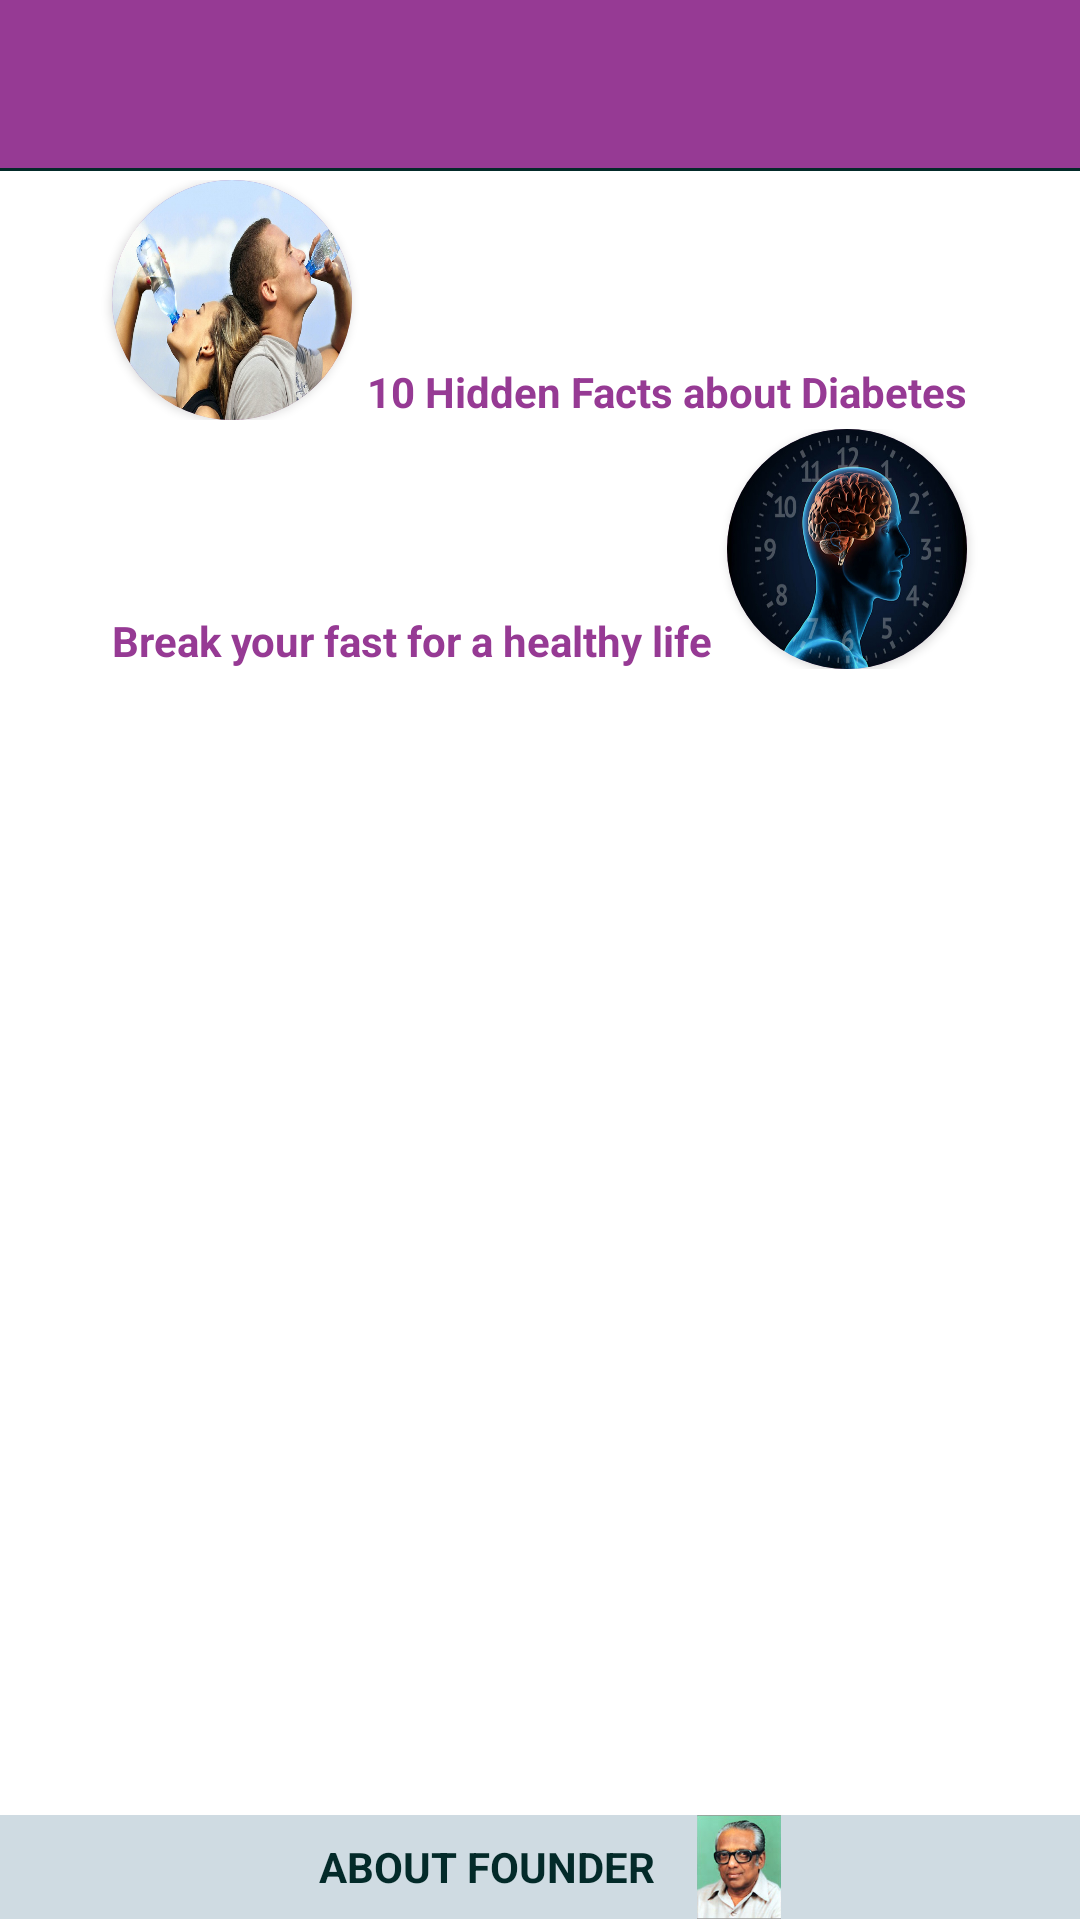

Produce the Android XML layout that renders to this screen, including the resource entries it uses.
<!-- AndroidManifest.xml: application theme AppTheme -->
<!-- res/layout/activity_blog.xml -->
<?xml version="1.0" encoding="utf-8"?>
<LinearLayout xmlns:android="http://schemas.android.com/apk/res/android"
    xmlns:app="http://schemas.android.com/apk/res-auto"
    xmlns:tools="http://schemas.android.com/tools"
    android:layout_width="match_parent"
    android:layout_height="match_parent"
    android:orientation="vertical"
    android:background="@color/white"
    tools:context="mv.hospital.aboutUs.Blog">

    <androidx.appcompat.widget.Toolbar
        android:id="@+id/blogTool"
        app:titleTextColor="@color/white"
        android:background="@color/colorAccent1"
        android:layout_width="match_parent"
        android:layout_height="wrap_content">

    </androidx.appcompat.widget.Toolbar>

    <LinearLayout
        android:weightSum="5"
        android:orientation="vertical"
        android:layout_width="match_parent"
        android:layout_height="match_parent">
        <LinearLayout
            android:visibility="gone"
            android:layout_weight="1"
            android:layout_width="match_parent"
            android:layout_height="0dp">
            <ImageView
                android:scaleType="fitXY"
                android:src="@drawable/blogimage"
                android:layout_width="match_parent"
                android:layout_height="match_parent" />
        </LinearLayout>

        <View
            android:background="@color/colorAccent"
            android:layout_width="match_parent"
            android:layout_height="1dp"/>
        <androidx.core.widget.NestedScrollView
            android:layout_weight="4.7"
            android:layout_width="match_parent"
            android:layout_height="0dp">
            <LinearLayout
                android:orientation="vertical"
                android:layout_width="match_parent"
                android:layout_height="match_parent">


                    <LinearLayout
                        android:layout_marginTop="3dp"
                        android:orientation="horizontal"
                        android:gravity="center"
                        android:id="@+id/showBlogs"
                        android:layout_width="match_parent"
                        android:layout_height="match_parent">

                        <androidx.cardview.widget.CardView
                            app:cardCornerRadius="40dp"
                            android:layout_width="80dp"
                            android:layout_height="80dp">
                            <LinearLayout
                                android:background="@drawable/circle"
                                android:layout_width="match_parent"
                                android:layout_height="match_parent">
                                <ImageView
                                    android:scaleType="fitXY"
                                    android:src="@drawable/img_03"
                                    android:layout_width="wrap_content"
                                    android:layout_height="wrap_content" />



                            </LinearLayout>


                        </androidx.cardview.widget.CardView>

                        <TextView
                            android:textStyle="bold"
                            android:layout_marginLeft="5dp"

                            android:gravity="bottom"
                            android:textColor="@color/colorPrimaryDark"
                            android:text="10 Hidden Facts about Diabetes"
                            android:layout_width="wrap_content"
                            android:layout_height="match_parent" />





                    </LinearLayout>


                    <LinearLayout
                        android:id="@+id/showBlog"
                        android:layout_marginTop="3dp"
                        android:orientation="horizontal"
                        android:gravity="center|bottom"
                        android:layout_width="match_parent"
                        android:layout_height="match_parent">
                        <TextView
                            android:layout_marginRight="5dp"
                            android:textStyle="bold"
                            android:layout_gravity="bottom"
                            android:gravity="bottom"
                            android:textColor="@color/colorPrimaryDark"
                            android:layout_marginTop="10dp"
                            android:text="Break your fast for a healthy life"
                            android:layout_width="wrap_content"
                            android:layout_height="match_parent" />
                        <androidx.cardview.widget.CardView
                            app:cardCornerRadius="40dp"
                            android:layout_width="80dp"
                            android:layout_height="80dp">

                            <LinearLayout
                                android:background="@drawable/circle"
                                android:layout_width="match_parent"
                                android:layout_height="match_parent">
                                <ImageView
                                    android:scaleType="fitXY"
                                    android:src="@drawable/img_02"
                                    android:layout_width="wrap_content"
                                    android:layout_height="wrap_content" />

                            </LinearLayout>



                        </androidx.cardview.widget.CardView>


                    </LinearLayout>

            </LinearLayout>
        </androidx.core.widget.NestedScrollView>
        <LinearLayout

            android:layout_weight="0.3"
            android:id="@+id/aboutFounder"
            android:gravity="center"
            android:orientation="horizontal"
            android:background="@color/backColor"
            android:layout_width="match_parent"
            android:layout_height="0dp">
            <TextView
                android:textColor="@color/colorAccent"
                android:textStyle="bold"
                android:padding="3dp"
                android:layout_marginLeft="5dp"
                android:gravity="center"
               android:text="ABOUT FOUNDER"
                android:layout_width="wrap_content"
                android:layout_height="wrap_content" />

            <ImageView
                android:src="@drawable/user"
                android:layout_marginLeft="10dp"
                android:layout_width="30dp"
                android:layout_height="match_parent" />


        </LinearLayout>


    </LinearLayout>
</LinearLayout>
<!-- resources referenced by this layout -->
<resources>
  <color name="backColor">#CFDBE2</color>
  <color name="colorAccent">#032A29</color>
  <color name="colorAccent1" tools:ignore="MissingDefaultResource">#963A94</color>
  <color name="colorPrimaryDark">#963A94</color>
  <color name="white">#ffffff</color>
  <!-- drawable blogimage: jpg bitmap (drawable, 509702 bytes) -->
  <!-- drawable circle (drawable) -->
  <?xml version="1.0" encoding="utf-8"?>
  <shape
      xmlns:android="http://schemas.android.com/apk/res/android"
      android:shape="oval">
  
  
      <size android:width="80dp" android:height="80dp"/>
      <stroke android:width="5dp" android:color="@color/colorAccent1"/>
  </shape>
  <!-- drawable img_02: jpg bitmap (drawable, 168406 bytes) -->
  <!-- drawable img_03: jpg bitmap (drawable, 244394 bytes) -->
  <!-- drawable user: jpg bitmap (drawable, 6542 bytes) -->
  <style name="AppTheme" parent="Theme.AppCompat.Light.NoActionBar">
          
          <item name="colorPrimary">@color/colorAccent</item>
          <item name="colorPrimaryDark">@color/colorPrimaryDark</item>
          <item name="colorAccent">@color/colorAccent</item>
      </style>
</resources>
